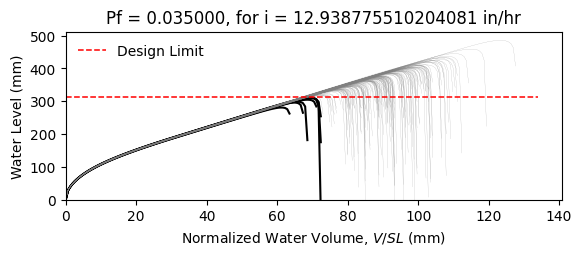

The table this chart was drawn from, first rows:
W12X19, L = 360.0 in, slope = 0.020833333333333332 in/in, dead load = 6.944444444444444e-05 kip/in…
zwlim AISC Appendix 2, zwlim DAMP, zwlim Proposed for ASCE 7, zwlim Neglect Ponding, dhnom Denver, dhnom New York, dhnom New Orleans, dh Denver, dh New York, dh New Orleans, dmax
11.37, 10.83, 9.945, 12.05, 1.291, 1.291, 1.291, 2.788, 2.788, 2.788, 15.59, Safe, 
11.37, 10.83, 9.945, 12.05, 1.291, 1.291, 1.291, 2.788, 2.788, 2.788, 13.77, Safe, 
11.37, 10.83, 9.945, 12.05, 1.291, 1.291, 1.291, 2.788, 2.788, 2.788, 13.36, Safe, 
11.37, 10.83, 9.945, 12.05, 1.291, 1.291, 1.291, 2.788, 2.788, 2.788, 15.6, Safe, 
11.37, 10.83, 9.945, 12.05, 1.291, 1.291, 1.291, 2.788, 2.788, 2.788, 12.97, Safe, 
11.37, 10.83, 9.945, 12.05, 1.291, 1.291, 1.291, 2.788, 2.788, 2.788, 19.11, Safe, 
11.37, 10.83, 9.945, 12.05, 1.291, 1.291, 1.291, 2.788, 2.788, 2.788, 14.51, Safe, 
11.37, 10.83, 9.945, 12.05, 1.291, 1.291, 1.291, 2.788, 2.788, 2.788, 13.21, Safe, 
11.37, 10.83, 9.945, 12.05, 1.291, 1.291, 1.291, 2.788, 2.788, 2.788, 15.19, Safe, 
11.37, 10.83, 9.945, 12.05, 1.291, 1.291, 1.291, 2.788, 2.788, 2.788, 14.27, Safe, 
11.37, 10.83, 9.945, 12.05, 1.291, 1.291, 1.291, 2.788, 2.788, 2.788, 12.55, Safe, 
11.37, 10.83, 9.945, 12.05, 1.291, 1.291, 1.291, 2.788, 2.788, 2.788, 12.17, Fail, 
11.37, 10.83, 9.945, 12.05, 1.291, 1.291, 1.291, 2.788, 2.788, 2.788, 15.43, Safe, 
11.37, 10.83, 9.945, 12.05, 1.291, 1.291, 1.291, 2.788, 2.788, 2.788, 13.51, Safe, 
11.37, 10.83, 9.945, 12.05, 1.291, 1.291, 1.291, 2.788, 2.788, 2.788, 15.54, Safe, 
11.37, 10.83, 9.945, 12.05, 1.291, 1.291, 1.291, 2.788, 2.788, 2.788, 14.21, Safe, 
11.37, 10.83, 9.945, 12.05, 1.291, 1.291, 1.291, 2.788, 2.788, 2.788, 14.66, Safe, 
11.37, 10.83, 9.945, 12.05, 1.291, 1.291, 1.291, 2.788, 2.788, 2.788, 16.06, Safe, 
11.37, 10.83, 9.945, 12.05, 1.291, 1.291, 1.291, 2.788, 2.788, 2.788, 13.22, Safe, 
11.37, 10.83, 9.945, 12.05, 1.291, 1.291, 1.291, 2.788, 2.788, 2.788, 13.93, Safe, 
11.37, 10.83, 9.945, 12.05, 1.291, 1.291, 1.291, 2.788, 2.788, 2.788, 13.09, Safe, 
11.37, 10.83, 9.945, 12.05, 1.291, 1.291, 1.291, 2.788, 2.788, 2.788, 15.48, Safe, 
11.37, 10.83, 9.945, 12.05, 1.291, 1.291, 1.291, 2.788, 2.788, 2.788, 15.87, Safe, 
11.37, 10.83, 9.945, 12.05, 1.291, 1.291, 1.291, 2.788, 2.788, 2.788, 14.38, Safe, 
11.37, 10.83, 9.945, 12.05, 1.291, 1.291, 1.291, 2.788, 2.788, 2.788, 13.85, Safe, 
11.37, 10.83, 9.945, 12.05, 1.291, 1.291, 1.291, 2.788, 2.788, 2.788, 12.24, Fail, 
11.37, 10.83, 9.945, 12.05, 1.291, 1.291, 1.291, 2.788, 2.788, 2.788, 15.16, Safe, 
11.37, 10.83, 9.945, 12.05, 1.291, 1.291, 1.291, 2.788, 2.788, 2.788, 14.76, Safe, 
11.37, 10.83, 9.945, 12.05, 1.291, 1.291, 1.291, 2.788, 2.788, 2.788, 13.28, Safe, 
11.37, 10.83, 9.945, 12.05, 1.291, 1.291, 1.291, 2.788, 2.788, 2.788, 16.49, Safe, 
11.37, 10.83, 9.945, 12.05, 1.291, 1.291, 1.291, 2.788, 2.788, 2.788, 14.79, Safe, 
11.37, 10.83, 9.945, 12.05, 1.291, 1.291, 1.291, 2.788, 2.788, 2.788, 15.08, Safe, 
11.37, 10.83, 9.945, 12.05, 1.291, 1.291, 1.291, 2.788, 2.788, 2.788, 13.64, Safe, 
11.37, 10.83, 9.945, 12.05, 1.291, 1.291, 1.291, 2.788, 2.788, 2.788, 16.13, Safe, 
11.37, 10.83, 9.945, 12.05, 1.291, 1.291, 1.291, 2.788, 2.788, 2.788, 15.35, Safe, 
11.37, 10.83, 9.945, 12.05, 1.291, 1.291, 1.291, 2.788, 2.788, 2.788, 13.22, Safe, 
11.37, 10.83, 9.945, 12.05, 1.291, 1.291, 1.291, 2.788, 2.788, 2.788, 14.81, Safe, 
11.37, 10.83, 9.945, 12.05, 1.291, 1.291, 1.291, 2.788, 2.788, 2.788, 15.16, Safe, 
11.37, 10.83, 9.945, 12.05, 1.291, 1.291, 1.291, 2.788, 2.788, 2.788, 15.8, Safe, 
11.37, 10.83, 9.945, 12.05, 1.291, 1.291, 1.291, 2.788, 2.788, 2.788, 12.69, Safe, 
11.37, 10.83, 9.945, 12.05, 1.291, 1.291, 1.291, 2.788, 2.788, 2.788, 16.21, Safe, 
11.37, 10.83, 9.945, 12.05, 1.291, 1.291, 1.291, 2.788, 2.788, 2.788, 13.71, Safe, 
11.37, 10.83, 9.945, 12.05, 1.291, 1.291, 1.291, 2.788, 2.788, 2.788, 14.25, Safe, 
11.37, 10.83, 9.945, 12.05, 1.291, 1.291, 1.291, 2.788, 2.788, 2.788, 14.07, Safe, 
11.37, 10.83, 9.945, 12.05, 1.291, 1.291, 1.291, 2.788, 2.788, 2.788, 15.86, Safe, 
11.37, 10.83, 9.945, 12.05, 1.291, 1.291, 1.291, 2.788, 2.788, 2.788, 12.56, Safe, 
11.37, 10.83, 9.945, 12.05, 1.291, 1.291, 1.291, 2.788, 2.788, 2.788, 14.57, Safe, 
11.37, 10.83, 9.945, 12.05, 1.291, 1.291, 1.291, 2.788, 2.788, 2.788, 13.55, Safe, 
11.37, 10.83, 9.945, 12.05, 1.291, 1.291, 1.291, 2.788, 2.788, 2.788, 14.58, Safe, 
11.37, 10.83, 9.945, 12.05, 1.291, 1.291, 1.291, 2.788, 2.788, 2.788, 13.31, Safe, 
11.37, 10.83, 9.945, 12.05, 1.291, 1.291, 1.291, 2.788, 2.788, 2.788, 15.46, Safe, 
11.37, 10.83, 9.945, 12.05, 1.291, 1.291, 1.291, 2.788, 2.788, 2.788, 11.75, Fail, 
11.37, 10.83, 9.945, 12.05, 1.291, 1.291, 1.291, 2.788, 2.788, 2.788, 14.64, Safe, 
11.37, 10.83, 9.945, 12.05, 1.291, 1.291, 1.291, 2.788, 2.788, 2.788, 13.63, Safe, 
11.37, 10.83, 9.945, 12.05, 1.291, 1.291, 1.291, 2.788, 2.788, 2.788, 16.53, Safe, 
11.37, 10.83, 9.945, 12.05, 1.291, 1.291, 1.291, 2.788, 2.788, 2.788, 13.43, Safe, 
11.37, 10.83, 9.945, 12.05, 1.291, 1.291, 1.291, 2.788, 2.788, 2.788, 14.28, Safe, 
11.37, 10.83, 9.945, 12.05, 1.291, 1.291, 1.291, 2.788, 2.788, 2.788, 13.47, Safe, 
11.37, 10.83, 9.945, 12.05, 1.291, 1.291, 1.291, 2.788, 2.788, 2.788, 12.38, Safe, 
... 142 more rows
